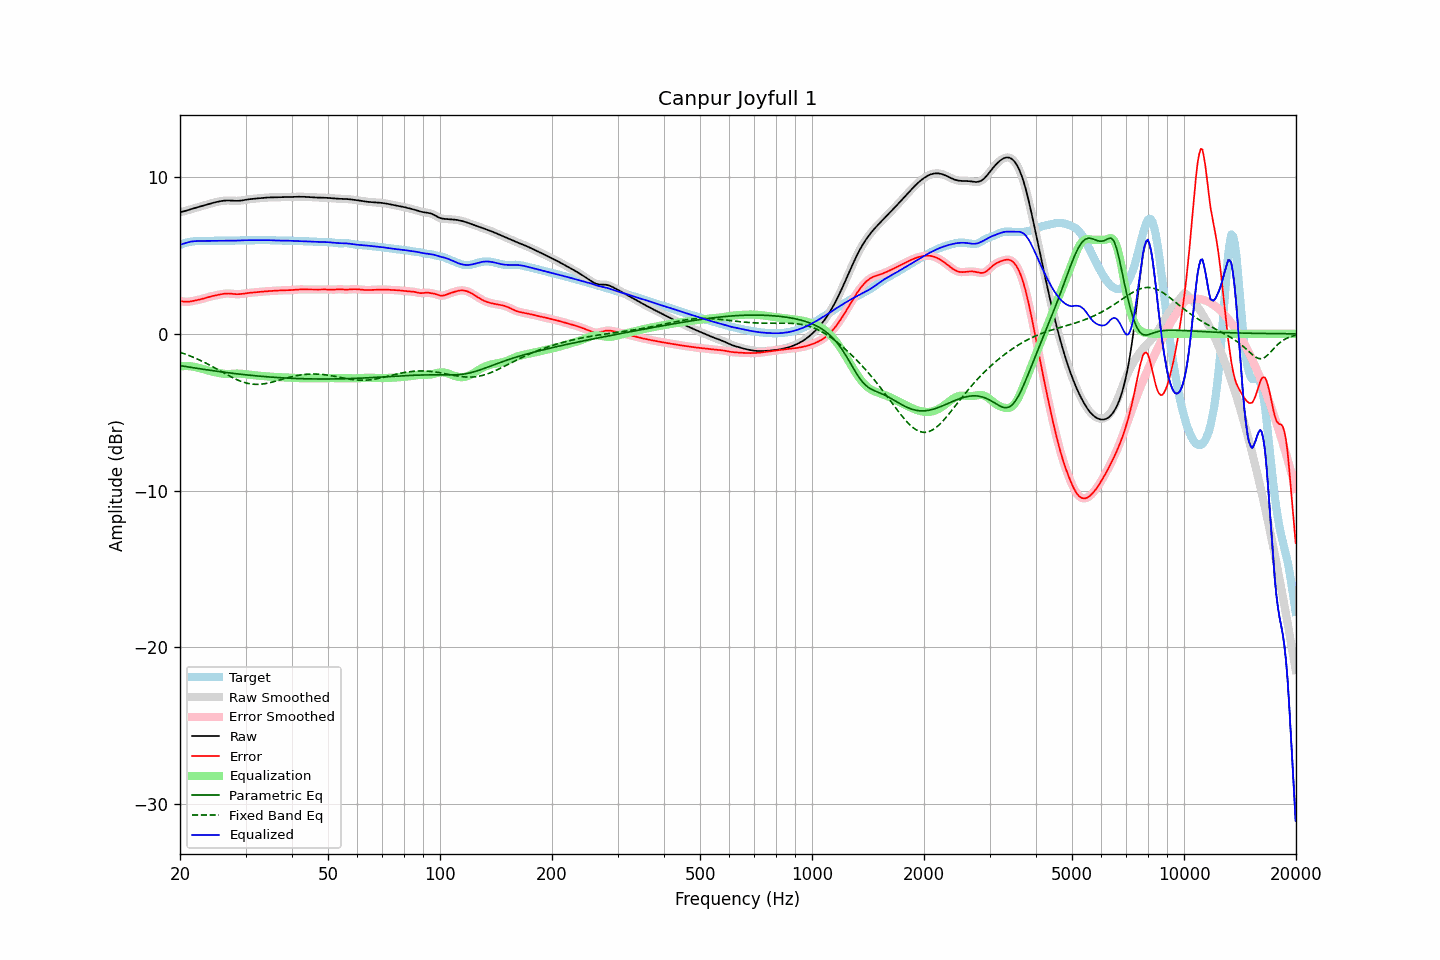

Source data for this figure (header and first rows):
frequency, raw, error, smoothed, error_smoothed, equalization, parametric_eq, fixed_band_eq, equalized_raw, equalized_smoothed, target
20.00, 7.76, 2.09, 7.76, 2.09, -2.08, -2.03, -1.18, 5.68, 5.68, 5.67
20.20, 7.78, 2.07, 7.78, 2.07, -2.07, -2.04, -1.21, 5.71, 5.71, 5.71
20.40, 7.80, 2.06, 7.81, 2.06, -2.06, -2.06, -1.25, 5.74, 5.75, 5.75
20.61, 7.83, 2.04, 7.83, 2.05, -2.06, -2.08, -1.28, 5.78, 5.78, 5.79
20.81, 7.86, 2.04, 7.86, 2.04, -2.05, -2.09, -1.32, 5.81, 5.81, 5.82
21.02, 7.89, 2.05, 7.89, 2.05, -2.06, -2.11, -1.36, 5.84, 5.84, 5.85
21.23, 7.93, 2.06, 7.93, 2.06, -2.06, -2.13, -1.40, 5.86, 5.86, 5.87
21.44, 7.96, 2.07, 7.96, 2.07, -2.07, -2.14, -1.44, 5.89, 5.89, 5.88
21.66, 7.99, 2.09, 7.99, 2.09, -2.09, -2.16, -1.48, 5.90, 5.90, 5.90
21.87, 8.02, 2.11, 8.02, 2.11, -2.11, -2.18, -1.53, 5.91, 5.91, 5.91
22.09, 8.05, 2.14, 8.05, 2.14, -2.13, -2.19, -1.57, 5.92, 5.92, 5.91
22.31, 8.08, 2.16, 8.08, 2.16, -2.16, -2.21, -1.62, 5.92, 5.92, 5.92
22.54, 8.11, 2.18, 8.11, 2.18, -2.18, -2.22, -1.66, 5.92, 5.92, 5.92
22.76, 8.13, 2.21, 8.13, 2.21, -2.21, -2.24, -1.71, 5.92, 5.92, 5.93
22.99, 8.16, 2.23, 8.16, 2.23, -2.24, -2.25, -1.76, 5.93, 5.93, 5.93
23.22, 8.19, 2.26, 8.19, 2.26, -2.27, -2.27, -1.81, 5.93, 5.93, 5.93
23.45, 8.22, 2.29, 8.22, 2.29, -2.29, -2.29, -1.86, 5.93, 5.93, 5.93
23.69, 8.25, 2.32, 8.25, 2.32, -2.32, -2.30, -1.92, 5.93, 5.93, 5.93
23.92, 8.28, 2.35, 8.28, 2.35, -2.35, -2.32, -1.97, 5.93, 5.93, 5.93
24.16, 8.31, 2.38, 8.31, 2.38, -2.38, -2.33, -2.02, 5.93, 5.93, 5.93
24.40, 8.34, 2.41, 8.34, 2.41, -2.40, -2.35, -2.08, 5.93, 5.93, 5.93
24.65, 8.36, 2.43, 8.36, 2.43, -2.43, -2.36, -2.14, 5.94, 5.94, 5.94
24.89, 8.39, 2.45, 8.39, 2.45, -2.45, -2.37, -2.19, 5.94, 5.94, 5.94
25.14, 8.41, 2.47, 8.41, 2.47, -2.48, -2.39, -2.25, 5.94, 5.94, 5.94
25.39, 8.44, 2.49, 8.44, 2.49, -2.50, -2.40, -2.31, 5.94, 5.94, 5.95
25.65, 8.46, 2.51, 8.46, 2.51, -2.52, -2.42, -2.36, 5.94, 5.94, 5.94
25.91, 8.47, 2.53, 8.47, 2.53, -2.53, -2.43, -2.42, 5.94, 5.94, 5.94
26.16, 8.49, 2.55, 8.49, 2.55, -2.55, -2.44, -2.48, 5.94, 5.94, 5.94
26.43, 8.50, 2.56, 8.50, 2.56, -2.56, -2.46, -2.54, 5.94, 5.94, 5.94
26.69, 8.50, 2.57, 8.50, 2.57, -2.56, -2.47, -2.59, 5.94, 5.94, 5.93
26.96, 8.51, 2.57, 8.51, 2.57, -2.56, -2.48, -2.65, 5.94, 5.94, 5.93
27.23, 8.50, 2.57, 8.50, 2.57, -2.56, -2.50, -2.70, 5.94, 5.94, 5.94
27.50, 8.50, 2.56, 8.50, 2.56, -2.55, -2.51, -2.76, 5.94, 5.94, 5.94
27.77, 8.49, 2.55, 8.49, 2.55, -2.55, -2.52, -2.81, 5.94, 5.94, 5.94
28.05, 8.48, 2.53, 8.48, 2.54, -2.54, -2.53, -2.86, 5.94, 5.94, 5.95
28.33, 8.48, 2.53, 8.48, 2.53, -2.54, -2.55, -2.91, 5.95, 5.95, 5.95
28.62, 8.48, 2.53, 8.48, 2.53, -2.54, -2.56, -2.95, 5.95, 5.95, 5.96
28.90, 8.49, 2.53, 8.49, 2.53, -2.54, -2.57, -2.99, 5.95, 5.95, 5.96
29.19, 8.50, 2.54, 8.50, 2.54, -2.54, -2.58, -3.03, 5.96, 5.96, 5.96
29.48, 8.52, 2.55, 8.52, 2.55, -2.55, -2.59, -3.07, 5.96, 5.96, 5.96
29.78, 8.53, 2.57, 8.53, 2.57, -2.57, -2.60, -3.10, 5.97, 5.97, 5.97
30.08, 8.55, 2.58, 8.55, 2.58, -2.58, -2.62, -3.13, 5.97, 5.97, 5.97
30.38, 8.57, 2.60, 8.57, 2.60, -2.59, -2.63, -3.16, 5.97, 5.97, 5.97
30.68, 8.58, 2.61, 8.58, 2.61, -2.61, -2.64, -3.18, 5.98, 5.98, 5.97
30.99, 8.60, 2.62, 8.60, 2.62, -2.62, -2.65, -3.20, 5.98, 5.98, 5.97
31.30, 8.61, 2.63, 8.61, 2.63, -2.63, -2.66, -3.21, 5.98, 5.98, 5.98
31.61, 8.62, 2.64, 8.62, 2.64, -2.64, -2.67, -3.22, 5.98, 5.98, 5.98
31.93, 8.63, 2.65, 8.63, 2.65, -2.65, -2.68, -3.22, 5.98, 5.98, 5.98
32.24, 8.64, 2.66, 8.64, 2.66, -2.66, -2.69, -3.23, 5.98, 5.98, 5.98
32.57, 8.65, 2.67, 8.65, 2.67, -2.67, -2.70, -3.22, 5.98, 5.98, 5.98
32.89, 8.66, 2.68, 8.66, 2.68, -2.68, -2.71, -3.22, 5.98, 5.98, 5.98
33.22, 8.66, 2.69, 8.66, 2.69, -2.69, -2.71, -3.21, 5.98, 5.98, 5.98
33.55, 8.67, 2.70, 8.67, 2.70, -2.70, -2.72, -3.19, 5.98, 5.98, 5.98
33.89, 8.68, 2.71, 8.68, 2.71, -2.71, -2.73, -3.18, 5.98, 5.98, 5.98
34.23, 8.69, 2.72, 8.69, 2.72, -2.71, -2.74, -3.16, 5.98, 5.98, 5.98
34.57, 8.70, 2.72, 8.70, 2.72, -2.72, -2.75, -3.14, 5.98, 5.98, 5.97
34.92, 8.70, 2.73, 8.70, 2.73, -2.73, -2.76, -3.11, 5.97, 5.97, 5.97
35.27, 8.70, 2.74, 8.70, 2.74, -2.74, -2.76, -3.09, 5.97, 5.97, 5.97
35.62, 8.71, 2.74, 8.71, 2.74, -2.74, -2.77, -3.06, 5.96, 5.96, 5.96
35.97, 8.71, 2.75, 8.71, 2.75, -2.75, -2.78, -3.03, 5.96, 5.96, 5.96
... 635 more rows
